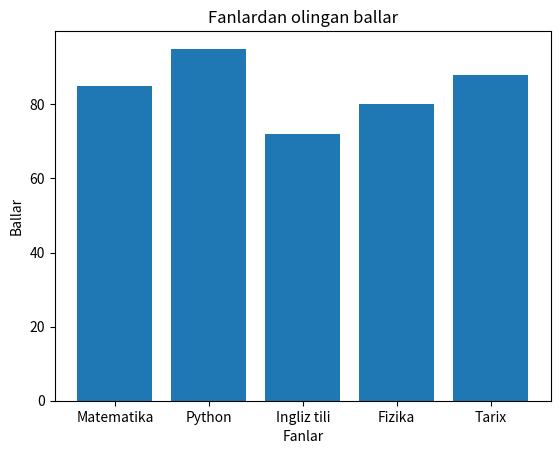

Recreate this plot in Python.
import matplotlib.pyplot as plt

fanlar = ["Matematika", "Python", "Ingliz tili", "Fizika", "Tarix"]
ballar = [85, 95, 72, 80, 88]

plt.bar(fanlar, ballar)

plt.title("Fanlardan olingan ballar")
plt.xlabel("Fanlar")
plt.ylabel("Ballar")

plt.show()
